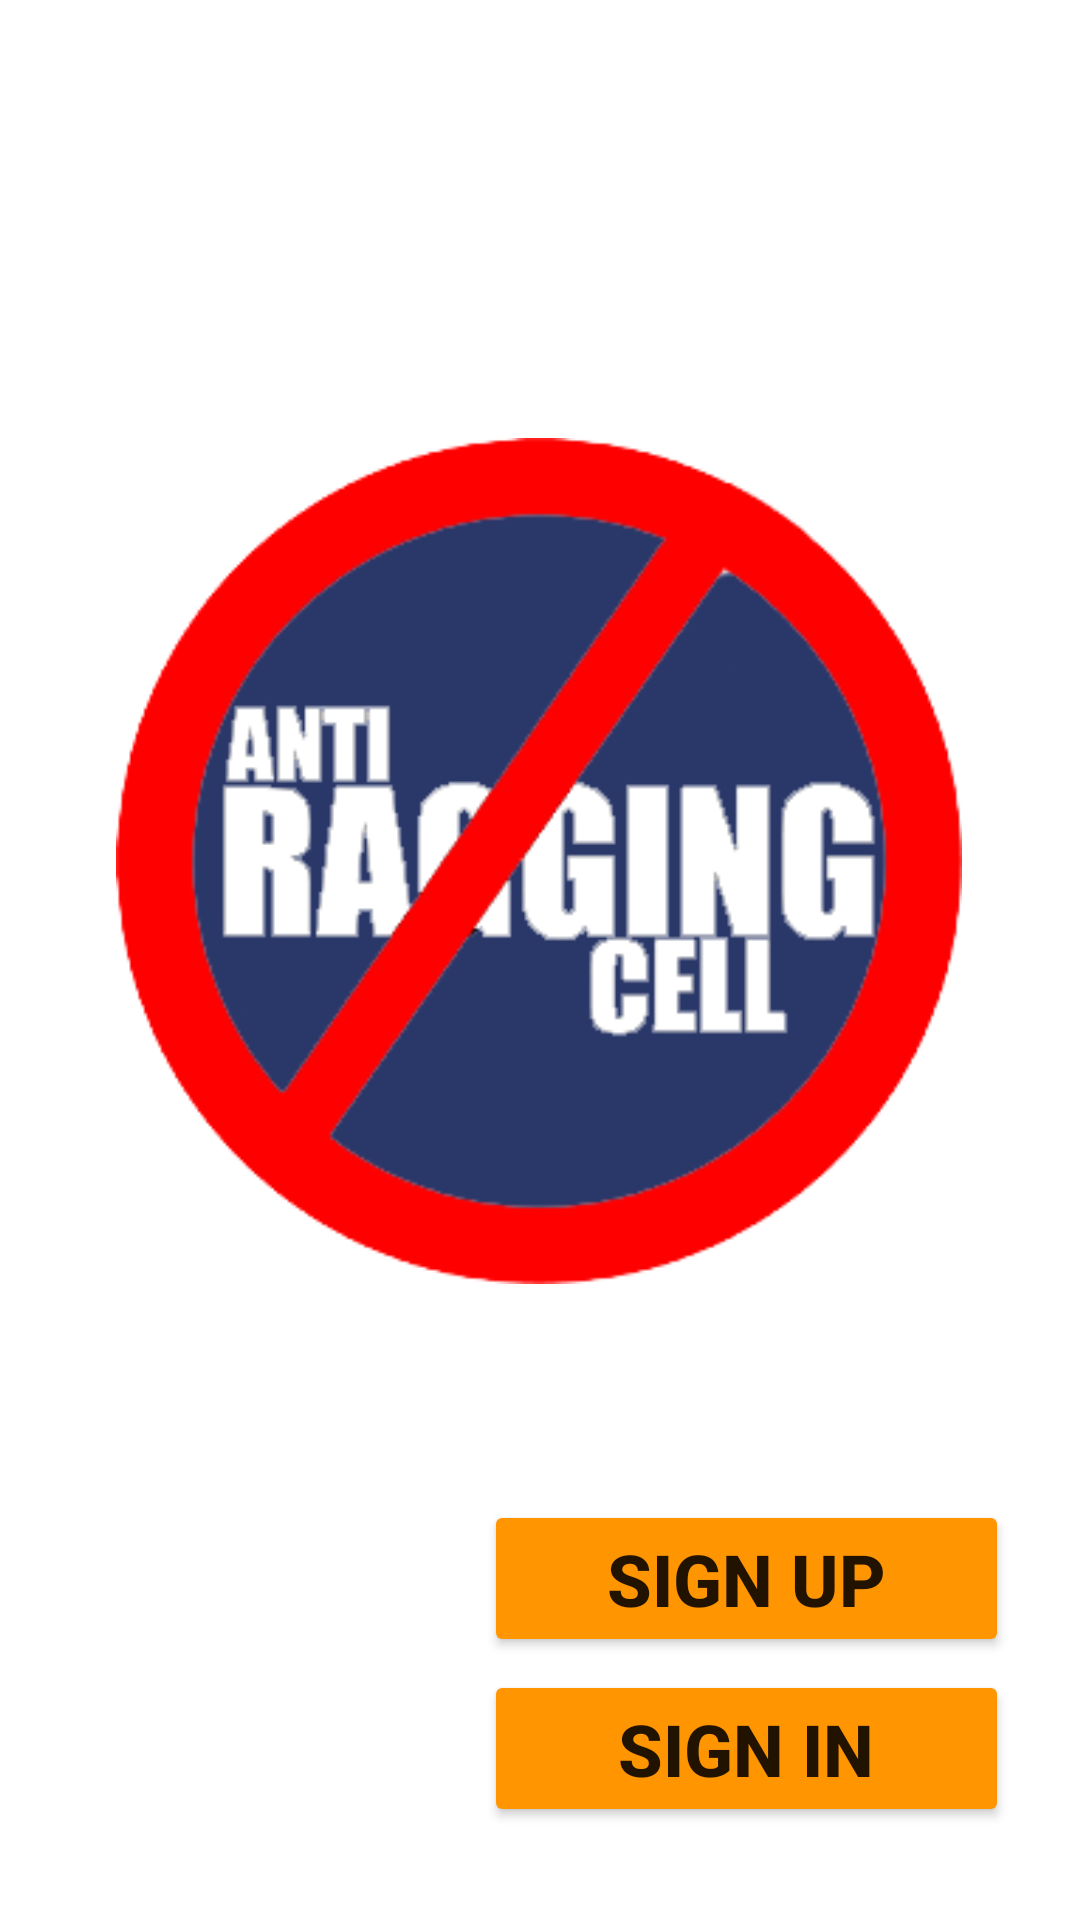

Android layout source for this screen:
<!-- AndroidManifest.xml: application theme Theme.RaggingComplaintApp -->
<!-- res/layout/activity_main2.xml -->
<?xml version="1.0" encoding="utf-8"?>
<androidx.constraintlayout.widget.ConstraintLayout xmlns:android="http://schemas.android.com/apk/res/android"
    xmlns:app="http://schemas.android.com/apk/res-auto"
    xmlns:tools="http://schemas.android.com/tools"
    android:layout_width="match_parent"
    android:layout_height="match_parent"
    android:background="@drawable/bg_cover"
    tools:context=".MainActivity2">

    <TextView
        android:id="@+id/textView"
        android:layout_width="wrap_content"
        android:layout_height="wrap_content"
        android:fontFamily="@font/aguafina_script"
        android:text="Welcome to "
        android:textColor="#FFFFFF"
        android:textSize="70sp"
        android:textStyle="bold"
        app:layout_constraintBottom_toBottomOf="parent"
        app:layout_constraintEnd_toEndOf="parent"
        app:layout_constraintHorizontal_bias="0.095"
        app:layout_constraintStart_toStartOf="parent"
        app:layout_constraintTop_toTopOf="parent"
        app:layout_constraintVertical_bias="0.094" />

    <ImageView
        android:id="@+id/imageView"
        android:layout_width="282dp"
        android:layout_height="288dp"
        app:layout_constraintBottom_toBottomOf="parent"
        app:layout_constraintEnd_toEndOf="parent"
        app:layout_constraintHorizontal_bias="0.496"
        app:layout_constraintStart_toStartOf="parent"
        app:layout_constraintTop_toTopOf="parent"
        app:layout_constraintVertical_bias="0.406"
        app:srcCompat="@drawable/img1" />

    <Button
        android:id="@+id/button2"
        android:layout_width="175dp"
        android:layout_height="wrap_content"
        android:text="Sign Up"
        android:textSize="24sp"
        android:textStyle="bold"
        app:backgroundTint="#FF9500"
        app:cornerRadius="50dp"
        app:layout_constraintBottom_toBottomOf="parent"
        app:layout_constraintEnd_toEndOf="parent"
        app:layout_constraintHorizontal_bias="0.872"
        app:layout_constraintStart_toStartOf="parent"
        app:layout_constraintTop_toTopOf="parent"
        app:layout_constraintVertical_bias="0.851" />

    <Button
        android:id="@+id/button3"
        android:layout_width="175dp"
        android:layout_height="wrap_content"
        android:text="Sign In"
        android:textSize="24sp"
        android:textStyle="bold"
        app:backgroundTint="#FF9500"
        app:cornerRadius="50dp"
        app:layout_constraintBottom_toBottomOf="parent"
        app:layout_constraintEnd_toEndOf="parent"
        app:layout_constraintHorizontal_bias="0.872"
        app:layout_constraintStart_toStartOf="parent"
        app:layout_constraintTop_toTopOf="parent"
        app:layout_constraintVertical_bias="0.947" />

</androidx.constraintlayout.widget.ConstraintLayout>
<!-- resources referenced by this layout -->
<resources>
  <!-- drawable img1: png bitmap (drawable, 28956 bytes) -->
  <style name="Theme.RaggingComplaintApp" parent="Theme.MaterialComponents.DayNight.NoActionBar">
          
          <item name="colorPrimary">@color/purple_500</item>
          <item name="colorPrimaryVariant">@color/purple_700</item>
          <item name="colorOnPrimary">@color/white</item>
          
          <item name="colorSecondary">@color/teal_200</item>
          <item name="colorSecondaryVariant">@color/teal_700</item>
          <item name="colorOnSecondary">@color/black</item>
          
          <item name="android:statusBarColor" tools:targetApi="l">?attr/colorPrimaryVariant</item>
          
      </style>
  <!-- not gathered from this repository: default colours our renderer supplied (Android Studio template values) -->
  <color name="purple_500">#FF6200EE</color>
  <color name="purple_700">#FF3700B3</color>
  <color name="teal_200">#FF03DAC5</color>
  <color name="teal_700">#FF018786</color>
  <color name="black">#FF000000</color>
  <color name="white">#FFFFFFFF</color>
</resources>
